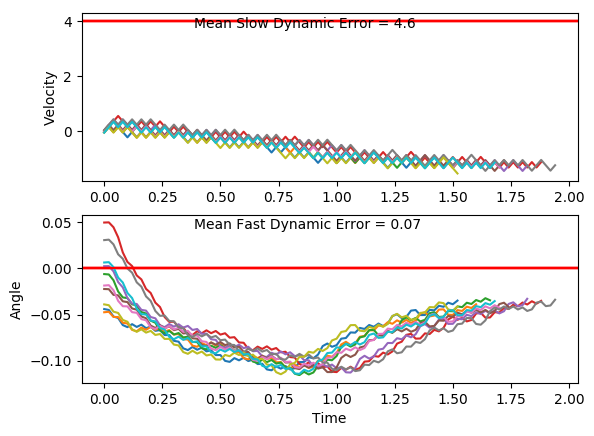

Source data for this figure (header and first rows):
x, xdot, theta, thetadot, x, xdot, theta, thetadot, x.1, xdot.1, theta.1, thetadot.1, x.1.1, xdot.1.1, theta.1.1, thetadot.1.1, x.1.1.1, xdot.1.1.1, theta.1.1.1, thetadot.1.1.1, x.1.1.1.1, xdot.1.1.1.1, theta.1.1.1.1, thetadot.1.1.1.1
-4.0, -0.04553, 0.006435, 0.01842, -4.0, -0.04236, -0.03902, -0.04508, -4.0, 0.04811, 0.03072, 0.02563, -4.0, -0.01333, -0.01859, 0.02154, -4.0, 0.04411, -0.02233, -0.009658, -4.0, 0.04038, 0.002433, 0.004585
-4.001, 0.1495, 0.006803, -0.2722, -4.001, 0.1533, -0.03992, -0.3498, -3.999, 0.2428, 0.03123, -0.2572, -4, 0.1821, -0.01816, -0.2769, -3.999, 0.2395, -0.02252, -0.3093, -3.999, 0.2355, 0.002525, -0.2873
-3.998, 0.3445, 0.001359, -0.5628, -3.998, -0.04124, -0.04692, -0.06998, -3.994, 0.4374, 0.02609, -0.5399, -3.997, 0.3774, -0.0237, -0.5753, -3.994, 0.04475, -0.02871, -0.02381, -3.994, 0.4306, -0.003222, -0.5792
-3.991, 0.1494, -0.009897, -0.2696, -3.999, 0.1545, -0.04832, -0.3771, -3.985, 0.242, 0.01529, -0.2391, -3.989, 0.1827, -0.0352, -0.2902, -3.993, 0.2403, -0.02918, -0.3254, -3.986, 0.2355, -0.01481, -0.2875
-3.988, 0.3446, -0.01529, -0.5654, -3.996, -0.03988, -0.05586, -0.1, -3.981, 0.4369, 0.01051, -0.5269, -3.985, -0.01195, -0.04101, -0.0088, -3.989, 0.04558, -0.03569, -0.04207, -3.981, 0.4308, -0.02056, -0.5849
-3.981, 0.1497, -0.0266, -0.2776, -3.996, 0.156, -0.05786, -0.4098, -3.972, 0.2416, -2.7986221610116352e-05, -0.2309, -3.986, 0.1837, -0.04118, -0.3141, -3.988, 0.2412, -0.03653, -0.3458, -3.973, 0.236, -0.03225, -0.2987
-3.978, 0.3452, -0.03215, -0.5786, -3.993, -0.03826, -0.06606, -0.1359, -3.967, 0.4367, -0.004647, -0.5236, -3.982, -0.01078, -0.04747, -0.03472, -3.983, 0.04661, -0.04345, -0.06485, -3.968, 0.04133, -0.03823, -0.01639
-3.971, 0.1506, -0.04372, -0.2962, -3.994, -0.2324, -0.06877, 0.1352, -3.958, 0.2417, -0.01512, -0.2324, -3.982, 0.185, -0.04816, -0.342, -3.982, 0.2423, -0.04475, -0.3709, -3.967, 0.237, -0.03856, -0.3209
-3.968, -0.0439, -0.04965, -0.0176, -3.999, -0.03634, -0.06607, -0.1783, -3.953, 0.437, -0.01977, -0.5298, -3.979, -0.009413, -0.055, -0.06488, -3.977, 0.04787, -0.05217, -0.09268, -3.962, 0.04243, -0.04497, -0.04061
-3.969, 0.1519, -0.05, -0.3255, -3.999, -0.2305, -0.06963, 0.09281, -3.945, 0.2422, -0.03036, -0.2434, -3.979, 0.1865, -0.0563, -0.3744, -3.976, 0.2437, -0.05402, -0.4014, -3.961, 0.2382, -0.04579, -0.3471
-3.966, -0.04248, -0.05651, -0.04902, -4.004, -0.03441, -0.06778, -0.221, -3.94, 0.4377, -0.03523, -0.5455, -3.975, -0.007826, -0.06379, -0.09998, -3.971, 0.04938, -0.06205, -0.1262, -3.957, 0.04372, -0.05273, -0.06923
-3.967, 0.1534, -0.05749, -0.359, -4.005, -0.2285, -0.0722, 0.04955, -3.931, 0.2431, -0.04614, -0.2642, -3.975, -0.202, -0.06579, 0.1719, -3.97, -0.1448, -0.06457, 0.1463, -3.956, 0.2396, -0.05411, -0.3781
-3.964, -0.04085, -0.06467, -0.08496, -4.009, -0.03242, -0.07121, -0.265, -3.926, 0.04866, -0.05143, 0.01362, -3.979, -0.00598, -0.06235, -0.1408, -3.973, 0.05119, -0.06164, -0.166, -3.951, 0.04524, -0.06168, -0.1029
-3.965, 0.1551, -0.06637, -0.3973, -4.01, -0.2265, -0.07651, 0.004388, -3.925, 0.2445, -0.05115, -0.2948, -3.979, -0.2002, -0.06516, 0.1316, -3.972, -0.143, -0.06496, 0.1066, -3.95, -0.1489, -0.06373, 0.1697
-3.962, -0.03899, -0.07431, -0.1263, -4.014, -0.03033, -0.07642, -0.3114, -3.92, 0.05012, -0.05705, -0.01872, -3.983, -0.004164, -0.06253, -0.1809, -3.975, 0.05299, -0.06283, -0.2059, -3.953, 0.04703, -0.06034, -0.1424
-3.962, -0.233, -0.07684, 0.1421, -4.015, -0.2243, -0.08265, -0.04378, -3.919, 0.246, -0.05743, -0.3288, -3.983, -0.1983, -0.06615, 0.09142, -3.974, -0.1412, -0.06695, 0.06636, -3.952, -0.1472, -0.06319, 0.1306
-3.967, -0.03684, -0.074, -0.1738, -4.019, -0.02808, -0.08352, -0.3614, -3.914, 0.05175, -0.064, -0.0548, -3.987, -0.002334, -0.06432, -0.2214, -3.977, 0.05483, -0.06562, -0.2467, -3.955, 0.04879, -0.06058, -0.1813
-3.968, -0.2308, -0.07747, 0.09461, -4.02, -0.2219, -0.09075, -0.09613, -3.913, 0.2477, -0.0651, -0.367, -3.987, -0.1965, -0.06875, 0.05034, -3.976, -0.1393, -0.07056, 0.02461, -3.954, -0.1454, -0.0642, 0.09168
-3.972, -0.03468, -0.07558, -0.2215, -4.024, -0.4156, -0.09267, 0.1666, -3.908, 0.05359, -0.07244, -0.09551, -3.991, -0.0004431, -0.06774, -0.2632, -3.978, 0.05677, -0.07006, -0.2895, -3.957, 0.05057, -0.06237, -0.2205
-3.973, -0.2286, -0.08001, 0.04644, -4.033, -0.2193, -0.08934, -0.1538, -3.907, -0.1404, -0.07435, 0.1735, -3.991, -0.1945, -0.073, 0.007359, -3.977, -0.1373, -0.07585, -0.01969, -3.956, -0.1436, -0.06678, 0.05183
-3.978, -0.03248, -0.07908, -0.2704, -4.037, -0.4131, -0.09242, 0.1094, -3.91, 0.05568, -0.07088, -0.1417, -3.995, 0.001553, -0.07286, -0.3074, -3.98, 0.05883, -0.07625, -0.3353, -3.959, 0.0524, -0.06574, -0.2612
-3.978, -0.2264, -0.08449, -0.003644, -4.045, -0.2167, -0.09023, -0.211, -3.909, -0.1384, -0.07371, 0.1278, -3.995, -0.1925, -0.07901, -0.03859, -3.979, -0.1351, -0.08295, -0.06761, -3.958, -0.1417, -0.07097, 0.01009
-3.983, -0.03016, -0.08456, -0.3217, -4.05, -0.4105, -0.09445, 0.05195, -3.912, 0.05774, -0.07116, -0.1872, -3.999, 0.003701, -0.07978, -0.3551, -3.982, -0.329, -0.0843, 0.1978, -3.961, 0.05434, -0.07076, -0.3041
-3.983, -0.224, -0.091, -0.05688, -4.058, -0.2141, -0.09341, -0.269, -3.911, -0.1363, -0.0749, 0.08222, -3.999, -0.1902, -0.08688, -0.08862, -3.988, -0.1327, -0.08035, -0.1202, -3.96, -0.1397, -0.07685, -0.03456
-3.988, -0.4177, -0.09214, 0.2058, -4.062, -0.4078, -0.09879, -0.007155, -3.913, 0.05982, -0.07326, -0.2331, -4.003, -0.384, -0.08865, 0.1754, -3.991, -0.3266, -0.08275, 0.146, -3.962, 0.05643, -0.07754, -0.3505
-3.996, -0.2214, -0.08802, -0.1145, -4.07, -0.6014, -0.09893, 0.2528, -3.912, -0.1342, -0.07792, 0.03558, -4.01, -0.1877, -0.08514, -0.1438, -3.997, -0.1304, -0.07983, -0.1716, -3.961, -0.1375, -0.08455, -0.0832
-4.001, -0.4151, -0.09031, 0.1492, -4.082, -0.405, -0.09388, -0.06938, -3.915, 0.06196, -0.07721, -0.2806, -4.014, -0.3815, -0.08802, 0.1208, -4, -0.3243, -0.08326, 0.09491, -3.964, -0.3313, -0.08621, 0.1817
-4.009, -0.2188, -0.08733, -0.1706, -4.091, -0.5986, -0.09527, 0.1923, -3.914, -0.132, -0.08282, -0.01327, -4.022, -0.1852, -0.0856, -0.1983, -4.006, -0.1281, -0.08137, -0.2228, -3.971, -0.1351, -0.08258, -0.1369
-4.013, -0.4126, -0.09074, 0.09332, -4.103, -0.4023, -0.09142, -0.1289, -3.916, 0.06423, -0.08308, -0.3309, -4.026, -0.379, -0.08957, 0.06621, -4.009, -0.322, -0.08582, 0.04311, -3.973, -0.3289, -0.08532, 0.1286
-4.022, -0.2163, -0.08887, -0.2266, -4.111, -0.596, -0.094, 0.1336, -3.915, -0.1296, -0.0897, -0.06552, -4.033, -0.1828, -0.08825, -0.2533, -4.015, -0.1257, -0.08496, -0.2754, -3.98, -0.1327, -0.08274, -0.1897
-4.026, -0.4101, -0.0934, 0.03682, -4.122, -0.3997, -0.09133, -0.1872, -3.918, -0.3233, -0.09101, 0.1976, -4.037, -0.3765, -0.09331, 0.01026, -4.018, -0.3196, -0.09047, -0.01064, -3.983, -0.3265, -0.08654, 0.07574
-4.034, -0.2137, -0.09267, -0.2838, -4.13, -0.5934, -0.09507, 0.07536, -3.924, -0.1271, -0.08706, -0.1224, -4.044, -0.1802, -0.09311, -0.3103, -4.024, -0.1233, -0.09068, -0.3304, -3.989, -0.1303, -0.08502, -0.2429
-4.038, -0.4074, -0.09834, -0.02173, -4.142, -0.397, -0.09356, -0.2457, -3.927, -0.3208, -0.08951, 0.1416, -4.048, -0.3739, -0.09931, -0.04842, -4.027, -0.317, -0.09729, -0.06768, -3.992, -0.3241, -0.08988, 0.02176
-4.047, -0.211, -0.09878, -0.3438, -4.15, -0.5907, -0.09848, 0.01603, -3.933, -0.1245, -0.08668, -0.1779, -4.055, -0.5674, -0.1003, 0.2114, -4.033, -0.5106, -0.09864, 0.1928, -3.998, -0.1278, -0.08945, -0.2979
-4.051, -0.4046, -0.1057, -0.08378, -4.162, -0.3943, -0.09816, -0.306, -3.936, -0.3183, -0.09023, 0.08622, -4.067, -0.371, -0.09606, -0.1112, -4.043, -0.3142, -0.09479, -0.1293, -4.001, -0.3216, -0.0954, -0.03469
-4.059, -0.5981, -0.1073, 0.1738, -4.17, -0.5879, -0.1043, -0.04585, -3.942, -0.122, -0.08851, -0.2335, -4.074, -0.5647, -0.09828, 0.1497, -4.05, -0.5078, -0.09737, 0.132, -4.007, -0.5152, -0.0961, 0.2264
-4.071, -0.4016, -0.1039, -0.1507, -4.182, -0.3914, -0.1052, -0.3695, -3.944, -0.3158, -0.09318, 0.02999, -4.085, -0.3683, -0.09529, -0.1723, -4.06, -0.3115, -0.09473, -0.1897, -4.017, -0.3188, -0.09157, -0.09494
-4.079, -0.5951, -0.1069, 0.1075, -4.19, -0.5849, -0.1126, -0.1118, -3.951, -0.1195, -0.09258, -0.2906, -4.093, -0.5619, -0.09873, 0.08886, -4.066, -0.5051, -0.09853, 0.07165, -4.024, -0.5125, -0.09347, 0.1675
-4.091, -0.3986, -0.1047, -0.2169, -4.201, -0.7783, -0.1148, 0.1434, -3.953, -0.3131, -0.09839, -0.02847, -4.104, -0.3655, -0.09696, -0.2333, -4.076, -0.3087, -0.09709, -0.2504, -4.034, -0.3162, -0.09012, -0.1531
-4.099, -0.5921, -0.1091, 0.04097, -4.217, -0.9716, -0.112, 0.3977, -3.959, -0.5067, -0.09896, 0.2316, -4.111, -0.5591, -0.1016, 0.02733, -4.082, -0.5023, -0.1021, 0.01013, -4.04, -0.5099, -0.09318, 0.1098
-4.111, -0.3956, -0.1082, -0.284, -4.236, -0.7751, -0.104, 0.07197, -3.969, -0.3103, -0.09433, -0.09056, -4.123, -0.3627, -0.1011, -0.2956, -4.092, -0.3059, -0.1019, -0.3129, -4.051, -0.3136, -0.09098, -0.2108
-4.118, -0.589, -0.1139, -0.02735, -4.252, -0.9686, -0.1026, 0.3301, -3.976, -0.504, -0.09614, 0.1709, -4.13, -0.5563, -0.107, -0.03643, -4.099, -0.4994, -0.1082, -0.05406, -4.057, -0.5073, -0.0952, 0.05189
-4.13, -0.7823, -0.1145, 0.2273, -4.271, -0.7721, -0.09596, 0.006931, -3.986, -0.3076, -0.09272, -0.1505, -4.141, -0.7497, -0.1077, 0.2207, -4.109, -0.6929, -0.1092, 0.2026, -4.067, -0.311, -0.09416, -0.2692
-4.146, -0.5858, -0.1099, -0.09915, -4.287, -0.9658, -0.09582, 0.2679, -3.992, -0.5013, -0.09573, 0.1116, -4.156, -0.5532, -0.1033, -0.104, -4.122, -0.4964, -0.1052, -0.1224, -4.073, -0.5046, -0.09955, -0.007683
-4.158, -0.7792, -0.1119, 0.1569, -4.306, -0.7694, -0.09046, -0.05344, -4.002, -0.305, -0.0935, -0.2097, -4.167, -0.7467, -0.1054, 0.1544, -4.132, -0.6898, -0.1076, 0.1353, -4.083, -0.3082, -0.0997, -0.33
-4.173, -0.9725, -0.1088, 0.4123, -4.321, -0.9631, -0.09153, 0.2094, -4.008, -0.4986, -0.09769, 0.05209, -4.182, -0.5503, -0.1023, -0.1695, -4.146, -0.4934, -0.1049, -0.1893, -4.089, -0.5018, -0.1063, -0.07039
-4.193, -0.7761, -0.1005, 0.08742, -4.341, -0.7668, -0.08734, -0.1107, -4.018, -0.3023, -0.09665, -0.2697, -4.193, -0.7438, -0.1057, 0.0892, -4.156, -0.6868, -0.1087, 0.06854, -4.1, -0.6953, -0.1077, 0.187
-4.208, -0.9696, -0.09877, 0.3468, -4.356, -0.9606, -0.08955, 0.1532, -4.024, -0.4959, -0.102, -0.009047, -4.208, -0.9372, -0.1039, 0.3468, -4.17, -0.4903, -0.1073, -0.2564, -4.113, -0.4988, -0.104, -0.1377
-4.228, -0.7732, -0.09183, 0.02466, -4.375, -1.154, -0.08649, 0.4163, -4.034, -0.2995, -0.1022, -0.3321, -4.227, -0.7408, -0.09696, 0.0232, -4.179, -0.6838, -0.1125, 0.0006266, -4.123, -0.6923, -0.1067, 0.1205
-4.243, -0.9669, -0.09134, 0.287, -4.398, -0.9581, -0.07816, 0.09769, -4.04, -0.493, -0.1089, -0.07333, -4.241, -0.9344, -0.0965, 0.2838, -4.193, -0.8771, -0.1125, 0.2558, -4.137, -0.4958, -0.1043, -0.2039
-4.262, -0.7706, -0.0856, -0.03302, -4.417, -1.152, -0.07621, 0.3647, -4.05, -0.6864, -0.1103, 0.1831, -4.26, -0.7381, -0.09082, -0.03771, -4.211, -1.07, -0.1073, 0.511, -4.147, -0.6893, -0.1084, 0.05417
-4.278, -0.9644, -0.08626, 0.2315, -4.44, -0.9559, -0.06892, 0.04902, -4.064, -0.4899, -0.1067, -0.1422, -4.275, -0.9318, -0.09158, 0.225, -4.232, -0.874, -0.09712, 0.1865, -4.161, -0.4928, -0.1073, -0.2706
-4.297, -0.7682, -0.08163, -0.08712, -4.459, -1.15, -0.06793, 0.3192, -4.073, -0.6833, -0.1095, 0.115, -4.293, -0.7355, -0.08708, -0.09511, -4.25, -0.6776, -0.09339, -0.1351, -4.171, -0.6862, -0.1127, -0.01364
-4.312, -0.962, -0.08337, 0.1787, -4.482, -0.9539, -0.06155, 0.005877, -4.087, -0.4868, -0.1072, -0.2101, -4.308, -0.9292, -0.08898, 0.1689, -4.263, -0.8713, -0.09609, 0.1267, -4.185, -0.8796, -0.113, 0.2415
-4.332, -0.7658, -0.0798, -0.139, -4.502, -0.758, -0.06143, -0.3056, -4.097, -0.6803, -0.1114, 0.04689, -4.327, -0.733, -0.0856, -0.1505, -4.281, -1.065, -0.09356, 0.3876, -4.202, -1.073, -0.1082, 0.4965
-4.347, -0.9597, -0.08258, 0.1274, -4.517, -0.9522, -0.06755, -0.03288, -4.11, -0.8736, -0.1105, 0.3024, -4.341, -0.9268, -0.08861, 0.114, -4.302, -0.8686, -0.08581, 0.06691, -4.224, -0.8764, -0.09824, 0.1718
-4.366, -1.154, -0.08003, 0.393, -4.536, -1.146, -0.0682, 0.2378, -4.128, -0.6771, -0.1044, -0.02294, -4.36, -1.121, -0.08633, 0.3775, -4.319, -1.062, -0.08447, 0.3313, -4.241, -0.68, -0.0948, -0.1502
-4.389, -0.9574, -0.07217, 0.07616, -4.559, -0.9503, -0.06345, -0.07564, -4.141, -0.8706, -0.1049, 0.2351, -4.382, -0.9243, -0.07878, 0.05886, -4.34, -0.8662, -0.07784, 0.01325, -4.255, -0.8737, -0.0978, 0.1111
-4.408, -0.7613, -0.07065, -0.2384, -4.578, -1.144, -0.06496, 0.1964, -4.159, -0.6741, -0.1002, -0.08879, -4.401, -1.118, -0.07761, 0.3257, -4.358, -1.06, -0.07758, 0.2804, -4.272, -1.067, -0.09558, 0.3714
-4.424, -0.9554, -0.07542, 0.0312, -4.601, -0.9484, -0.06103, -0.1161, -4.172, -0.8677, -0.102, 0.1707, -4.423, -0.922, -0.07109, 0.009569, -4.379, -0.864, -0.07197, -0.03571, -4.294, -0.8709, -0.08815, 0.05017
... 38 more rows
